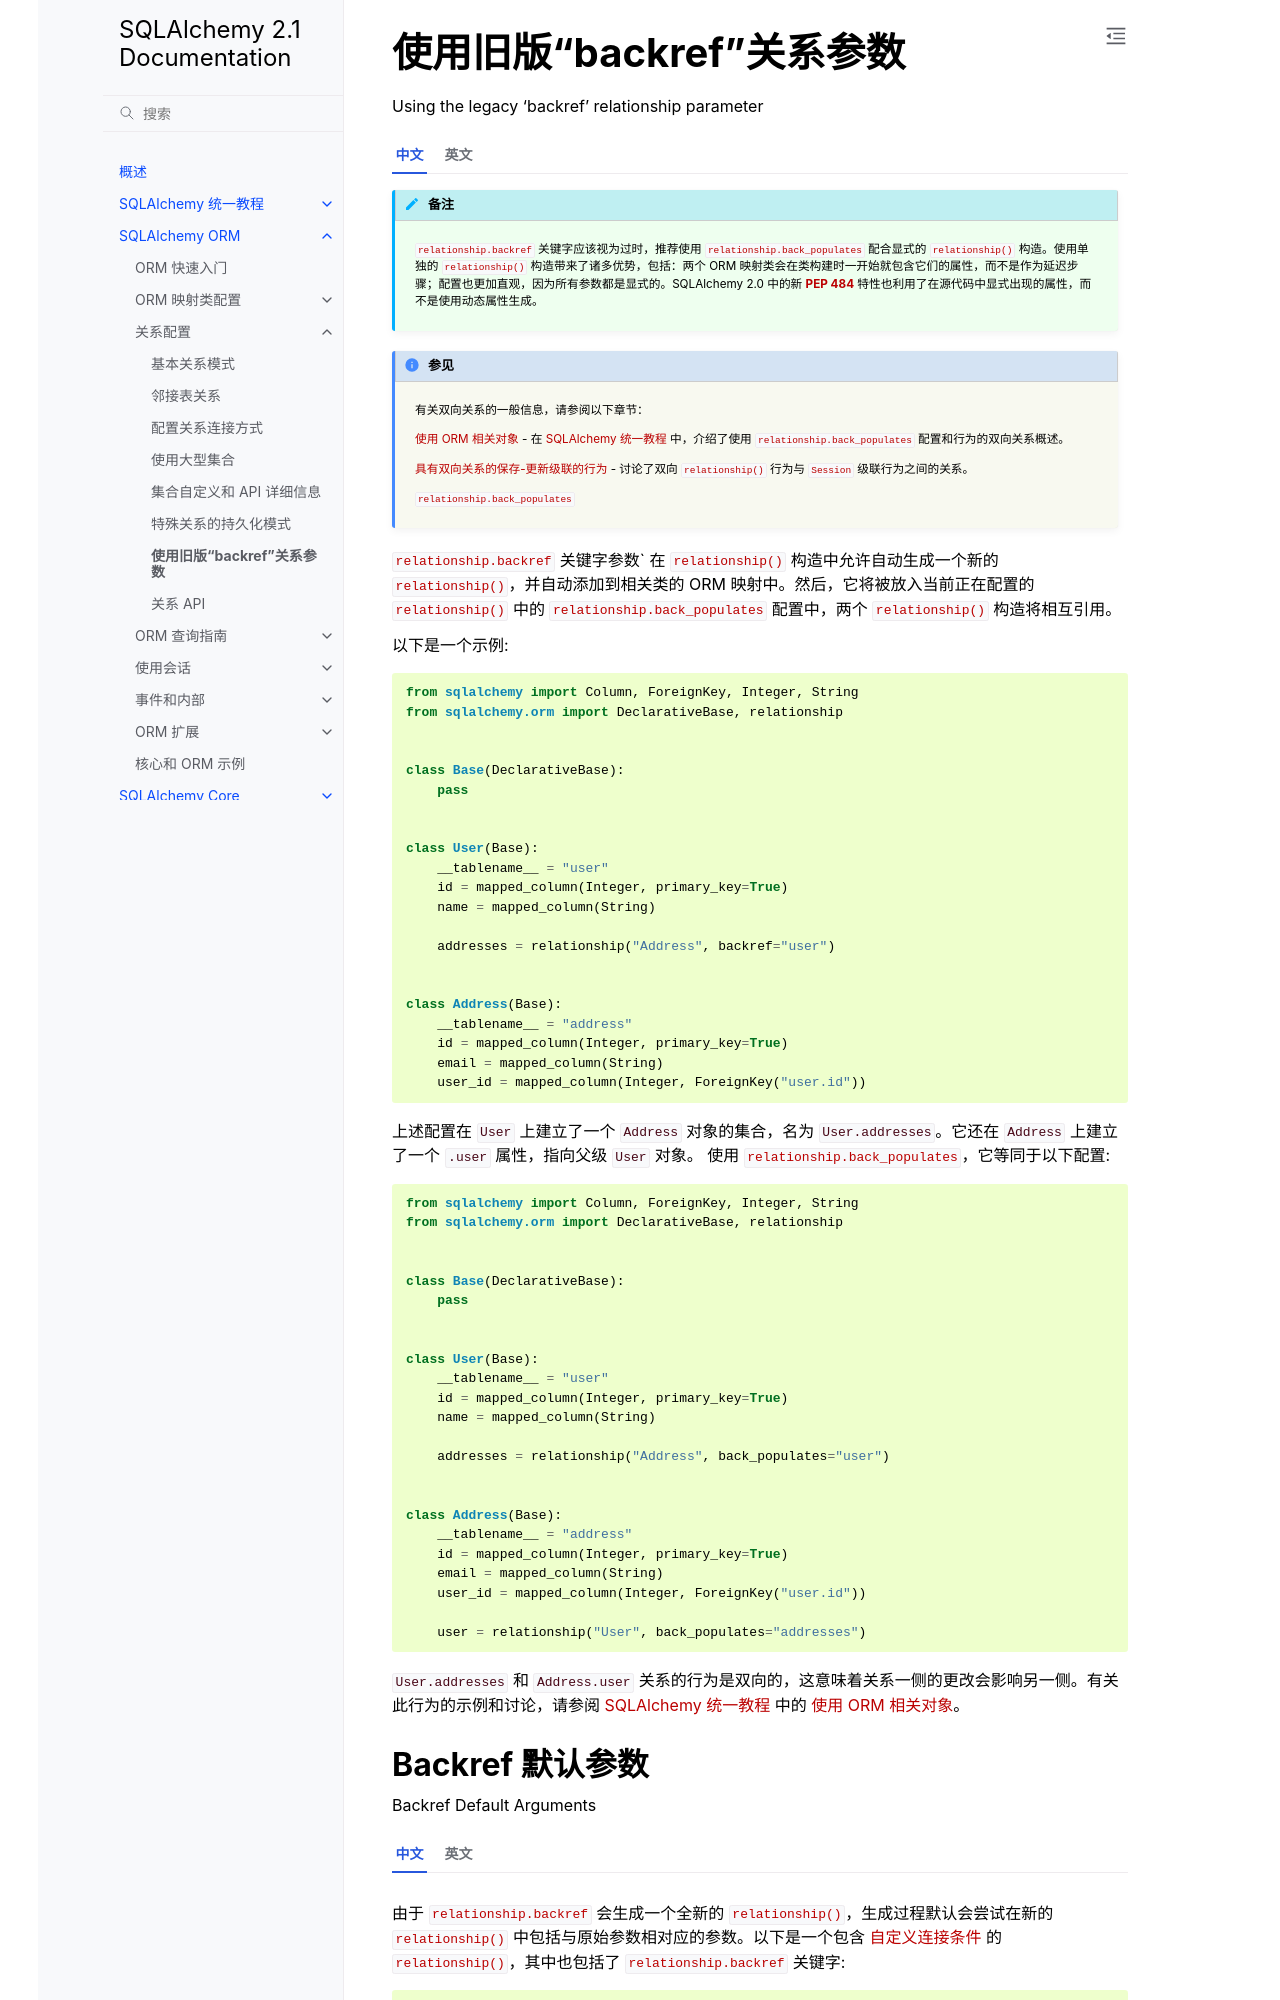

repository: hellowac/sqlalchemy-zh-cn · page: orm/backref.html · generator: sphinx

.. _relationships_backref:

使用旧版“backref”关系参数
-------------------------------------------------

Using the legacy 'backref' relationship parameter

.. tab:: 中文

    .. note:: 

        :paramref:`_orm.relationship.backref` 关键字应该视为过时，推荐使用 :paramref:`_orm.relationship.back_populates` 配合显式的 :func:`_orm.relationship` 构造。使用单独的 :func:`_orm.relationship` 构造带来了诸多优势，包括：两个 ORM 映射类会在类构建时一开始就包含它们的属性，而不是作为延迟步骤；配置也更加直观，因为所有参数都是显式的。SQLAlchemy 2.0 中的新 :pep:`484` 特性也利用了在源代码中显式出现的属性，而不是使用动态属性生成。

    .. seealso::

        有关双向关系的一般信息，请参阅以下章节：

        :ref:`tutorial_orm_related_objects` - 在 :ref:`unified_tutorial` 中，介绍了使用 :paramref:`_orm.relationship.back_populates` 配置和行为的双向关系概述。

        :ref:`back_populates_cascade` - 讨论了双向 :func:`_orm.relationship` 行为与 :class:`_orm.Session` 级联行为之间的关系。

        :paramref:`_orm.relationship.back_populates`


    :paramref:`_orm.relationship.backref` 关键字参数` 在 :func:`_orm.relationship` 构造中允许自动生成一个新的 :func:`_orm.relationship`，并自动添加到相关类的 ORM 映射中。然后，它将被放入当前正在配置的 :func:`_orm.relationship` 中的 :paramref:`_orm.relationship.back_populates` 配置中，两个 :func:`_orm.relationship` 构造将相互引用。

    以下是一个示例::

        from sqlalchemy import Column, ForeignKey, Integer, String
        from sqlalchemy.orm import DeclarativeBase, relationship


        class Base(DeclarativeBase):
            pass


        class User(Base):
            __tablename__ = "user"
            id = mapped_column(Integer, primary_key=True)
            name = mapped_column(String)

            addresses = relationship("Address", backref="user")


        class Address(Base):
            __tablename__ = "address"
            id = mapped_column(Integer, primary_key=True)
            email = mapped_column(String)
            user_id = mapped_column(Integer, ForeignKey("user.id"))

    上述配置在 ``User`` 上建立了一个 ``Address`` 对象的集合，名为 ``User.addresses``。它还在 ``Address`` 上建立了一个 ``.user`` 属性，指向父级 ``User`` 对象。 使用 :paramref:`_orm.relationship.back_populates`，它等同于以下配置::

        from sqlalchemy import Column, ForeignKey, Integer, String
        from sqlalchemy.orm import DeclarativeBase, relationship


        class Base(DeclarativeBase):
            pass


        class User(Base):
            __tablename__ = "user"
            id = mapped_column(Integer, primary_key=True)
            name = mapped_column(String)

            addresses = relationship("Address", back_populates="user")


        class Address(Base):
            __tablename__ = "address"
            id = mapped_column(Integer, primary_key=True)
            email = mapped_column(String)
            user_id = mapped_column(Integer, ForeignKey("user.id"))

            user = relationship("User", back_populates="addresses")

    ``User.addresses`` 和 ``Address.user`` 关系的行为是双向的，这意味着关系一侧的更改会影响另一侧。有关此行为的示例和讨论，请参阅 :ref:`unified_tutorial` 中的 :ref:`tutorial_orm_related_objects`。


.. tab:: 英文

    .. note:: 
        
        The :paramref:`_orm.relationship.backref` keyword should be considered legacy, and use of :paramref:`_orm.relationship.back_populates` with explicit :func:`_orm.relationship` constructs should be preferred.  Using individual :func:`_orm.relationship` constructs provides advantages including that both ORM mapped classes will include their attributes up front as the class is constructed, rather than as a deferred step, and configuration is more straightforward as all arguments are explicit. New :pep:`484` features in SQLAlchemy 2.0 also take advantage of attributes being explicitly present in source code rather than using dynamic attribute generation.

    .. seealso::

        For general information about bidirectional relationships, see the following sections:

        :ref:`tutorial_orm_related_objects` - in the :ref:`unified_tutorial`, presents an overview of bi-directional relationship configuration and behaviors using :paramref:`_orm.relationship.back_populates`

        :ref:`back_populates_cascade` - notes on bi-directional :func:`_orm.relationship` behavior regarding :class:`_orm.Session` cascade behaviors.

        :paramref:`_orm.relationship.back_populates`


    The :paramref:`_orm.relationship.backref` keyword argument on the :func:`_orm.relationship` construct allows the automatic generation of a new :func:`_orm.relationship` that will be automatically be added to the ORM mapping for the related class.  It will then be placed into a :paramref:`_orm.relationship.back_populates` configuration against the current :func:`_orm.relationship` being configured, with both :func:`_orm.relationship` constructs referring to each other.

    Starting with the following example::

        from sqlalchemy import Column, ForeignKey, Integer, String
        from sqlalchemy.orm import DeclarativeBase, relationship


        class Base(DeclarativeBase):
            pass


        class User(Base):
            __tablename__ = "user"
            id = mapped_column(Integer, primary_key=True)
            name = mapped_column(String)

            addresses = relationship("Address", backref="user")


        class Address(Base):
            __tablename__ = "address"
            id = mapped_column(Integer, primary_key=True)
            email = mapped_column(String)
            user_id = mapped_column(Integer, ForeignKey("user.id"))

    The above configuration establishes a collection of ``Address`` objects on ``User`` called ``User.addresses``.   It also establishes a ``.user`` attribute on ``Address`` which will refer to the parent ``User`` object.   Using :paramref:`_orm.relationship.back_populates` it's equivalent to the following::

        from sqlalchemy import Column, ForeignKey, Integer, String
        from sqlalchemy.orm import DeclarativeBase, relationship


        class Base(DeclarativeBase):
            pass


        class User(Base):
            __tablename__ = "user"
            id = mapped_column(Integer, primary_key=True)
            name = mapped_column(String)

            addresses = relationship("Address", back_populates="user")


        class Address(Base):
            __tablename__ = "address"
            id = mapped_column(Integer, primary_key=True)
            email = mapped_column(String)
            user_id = mapped_column(Integer, ForeignKey("user.id"))

            user = relationship("User", back_populates="addresses")

    The behavior of the ``User.addresses`` and ``Address.user`` relationships is that they now behave in a **bi-directional** way, indicating that changes on one side of the relationship impact the other.   An example and discussion of this behavior is in the :ref:`unified_tutorial` at :ref:`tutorial_orm_related_objects`.
